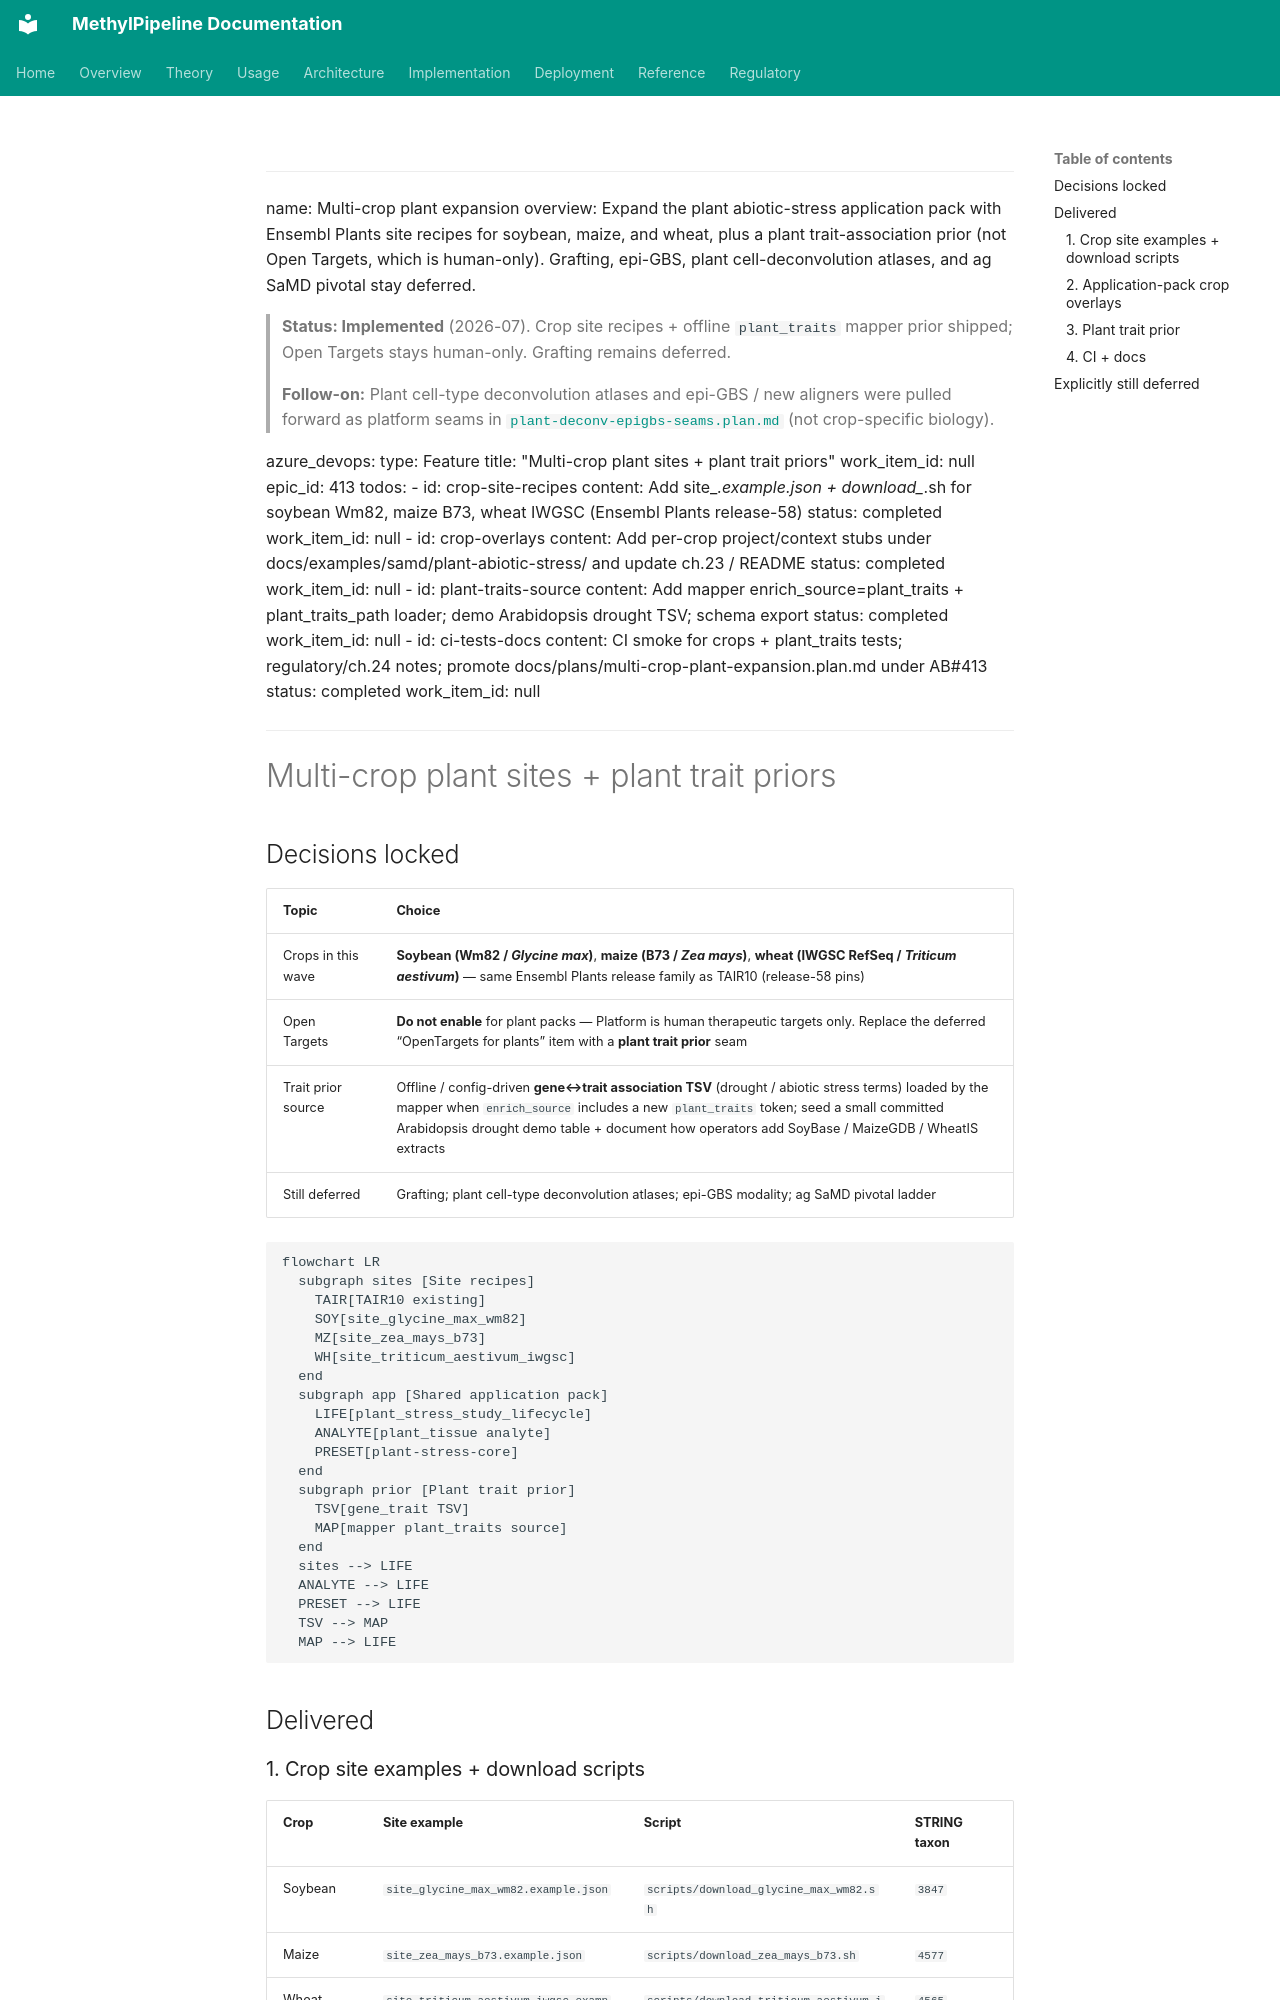

repository: Goliath-Research/GoliathWorkflow · page: plans/multi-crop-plant-expansion.plan/index.html · generator: mkdocs

---
name: Multi-crop plant expansion
overview: Expand the plant abiotic-stress application pack with Ensembl Plants site recipes for soybean, maize, and wheat, plus a plant trait-association prior (not Open Targets, which is human-only). Grafting, epi-GBS, plant cell-deconvolution atlases, and ag SaMD pivotal stay deferred.

> **Status: Implemented** (2026-07). Crop site recipes + offline `plant_traits` mapper prior shipped; Open Targets stays human-only. Grafting remains deferred.

> **Follow-on:** Plant cell-type deconvolution atlases and epi-GBS / new aligners were pulled forward as platform seams in [`plant-deconv-epigbs-seams.plan.md`](plant-deconv-epigbs-seams.plan.md) (not crop-specific biology).

azure_devops:
  type: Feature
  title: "Multi-crop plant sites + plant trait priors"
  work_item_id: null
  epic_id: 413
todos:
  - id: crop-site-recipes
    content: Add site_*.example.json + download_*.sh for soybean Wm82, maize B73, wheat IWGSC (Ensembl Plants release-58)
    status: completed
    work_item_id: null
  - id: crop-overlays
    content: Add per-crop project/context stubs under docs/examples/samd/plant-abiotic-stress/ and update ch.23 / README
    status: completed
    work_item_id: null
  - id: plant-traits-source
    content: Add mapper enrich_source=plant_traits + plant_traits_path loader; demo Arabidopsis drought TSV; schema export
    status: completed
    work_item_id: null
  - id: ci-tests-docs
    content: CI smoke for crops + plant_traits tests; regulatory/ch.24 notes; promote docs/plans/multi-crop-plant-expansion.plan.md under AB#413
    status: completed
    work_item_id: null
---

# Multi-crop plant sites + plant trait priors

## Decisions locked

| Topic | Choice |
|-------|--------|
| Crops in this wave | **Soybean (Wm82 / *Glycine max*)**, **maize (B73 / *Zea mays*)**, **wheat (IWGSC RefSeq / *Triticum aestivum*)** — same Ensembl Plants release family as TAIR10 (release-58 pins) |
| Open Targets | **Do not enable** for plant packs — Platform is human therapeutic targets only. Replace the deferred “OpenTargets for plants” item with a **plant trait prior** seam |
| Trait prior source | Offline / config-driven **gene↔trait association TSV** (drought / abiotic stress terms) loaded by the mapper when `enrich_source` includes a new `plant_traits` token; seed a small committed Arabidopsis drought demo table + document how operators add SoyBase / MaizeGDB / WheatIS extracts |
| Still deferred | Grafting; plant cell-type deconvolution atlases; epi-GBS modality; ag SaMD pivotal ladder |

```mermaid
flowchart LR
  subgraph sites [Site recipes]
    TAIR[TAIR10 existing]
    SOY[site_glycine_max_wm82]
    MZ[site_zea_mays_b73]
    WH[site_triticum_aestivum_iwgsc]
  end
  subgraph app [Shared application pack]
    LIFE[plant_stress_study_lifecycle]
    ANALYTE[plant_tissue analyte]
    PRESET[plant-stress-core]
  end
  subgraph prior [Plant trait prior]
    TSV[gene_trait TSV]
    MAP[mapper plant_traits source]
  end
  sites --> LIFE
  ANALYTE --> LIFE
  PRESET --> LIFE
  TSV --> MAP
  MAP --> LIFE
```

## Delivered
